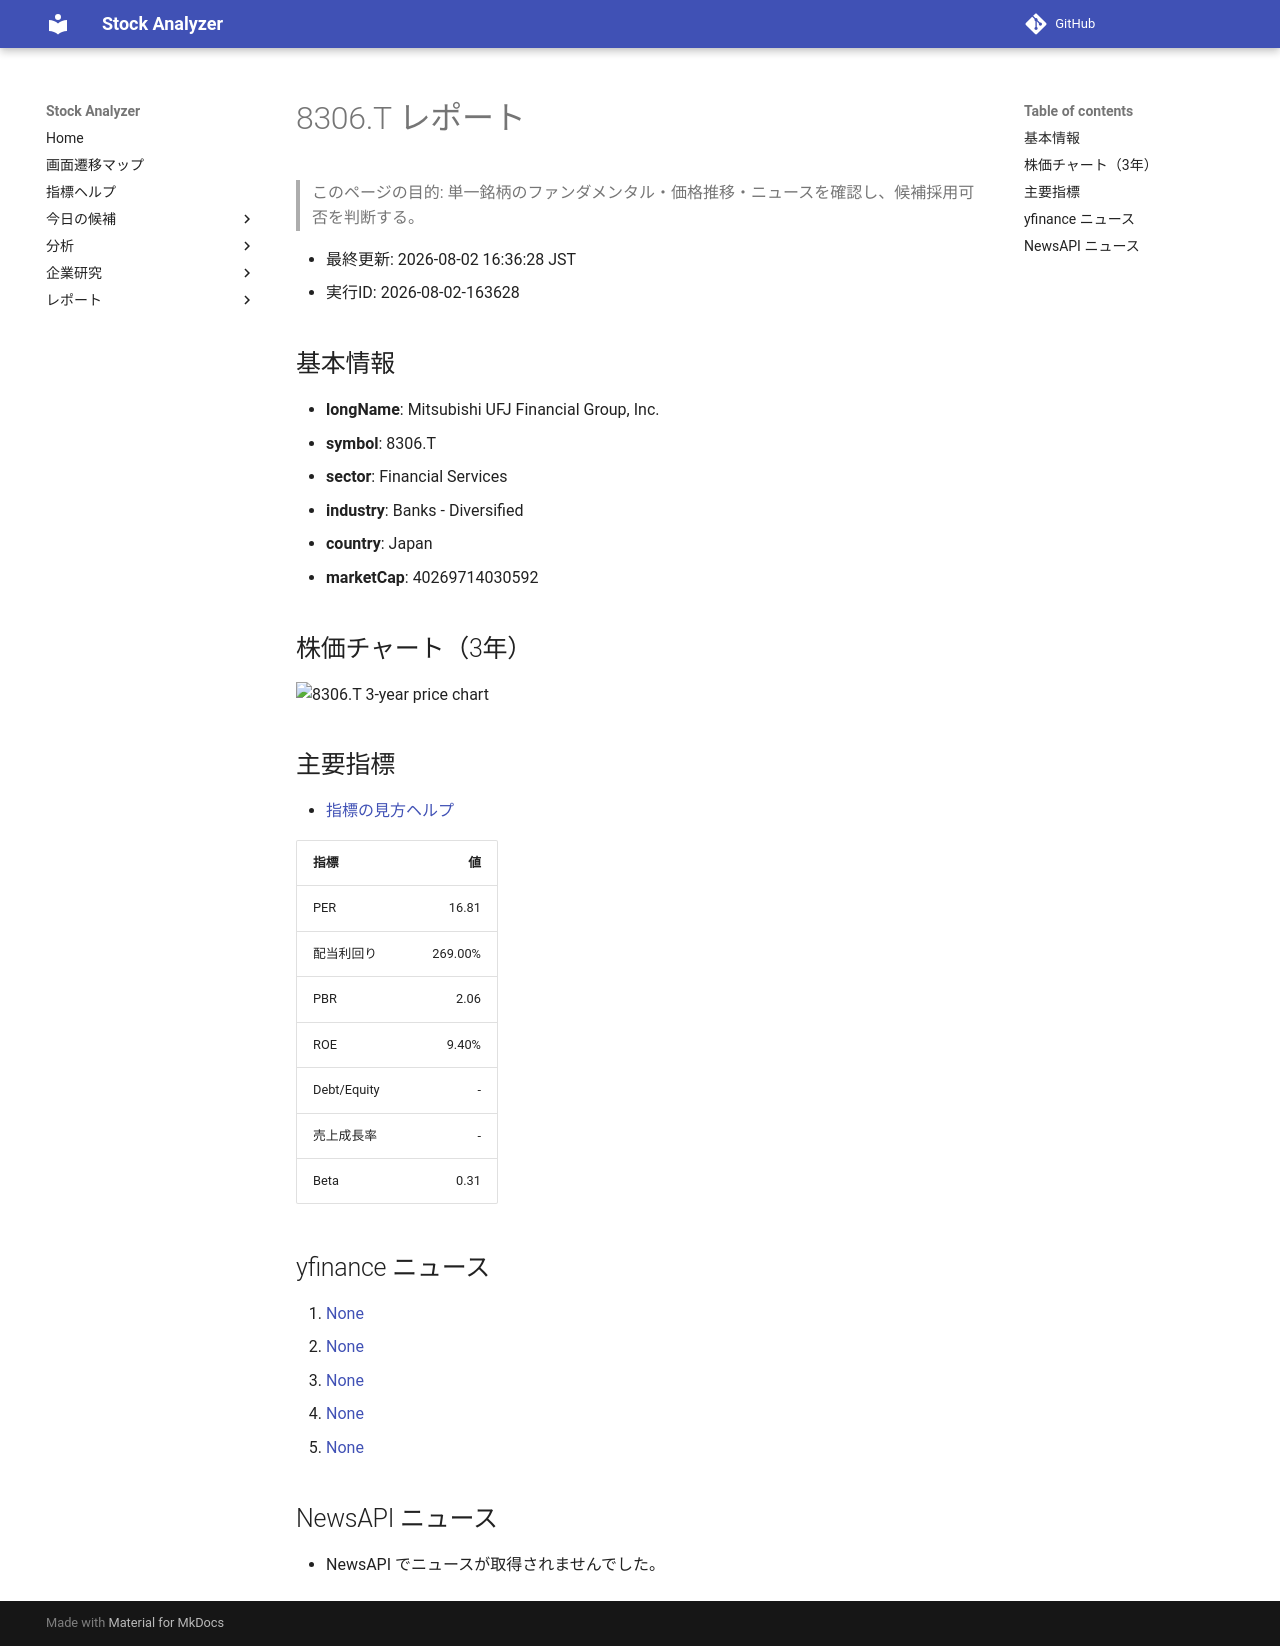

repository: Yumi-note/Making-APP · page: stocks/2026-08-02/163628/8306_T/index.html · generator: mkdocs

# 8306.T レポート

> このページの目的: 単一銘柄のファンダメンタル・価格推移・ニュースを確認し、候補採用可否を判断する。

- 最終更新: 2026-08-02 16:36:28 JST
- 実行ID: 2026-08-02-163628

## 基本情報

- **longName**: Mitsubishi UFJ Financial Group, Inc.
- **symbol**: 8306.T
- **sector**: Financial Services
- **industry**: Banks - Diversified
- **country**: Japan
- **marketCap**: 40269714030592

## 株価チャート（3年）

![8306.T 3-year price chart](8306_T_3y.png)

## 主要指標

- [指標の見方ヘルプ](../../../../indicators.md)

| 指標 | 値 |
|---|---:|
| PER | 16.81 |
| 配当利回り | 269.00% |
| PBR | 2.06 |
| ROE | 9.40% |
| Debt/Equity | - |
| 売上成長率 | - |
| Beta | 0.31 |

## yfinance ニュース

1. [None](None)
2. [None](None)
3. [None](None)
4. [None](None)
5. [None](None)

## NewsAPI ニュース

- NewsAPI でニュースが取得されませんでした。
